Run: headless pygame with SDL's dummy video driver; simulated clock (each Clock.tick advances the game by its frame time, no real sleeping); random seed 0; keys injected as events and as key.get_pressed() state; mouse plan: one left click at the window centre at the start of phase 2, then a move to the lower-right quarter at the start of phase 3.
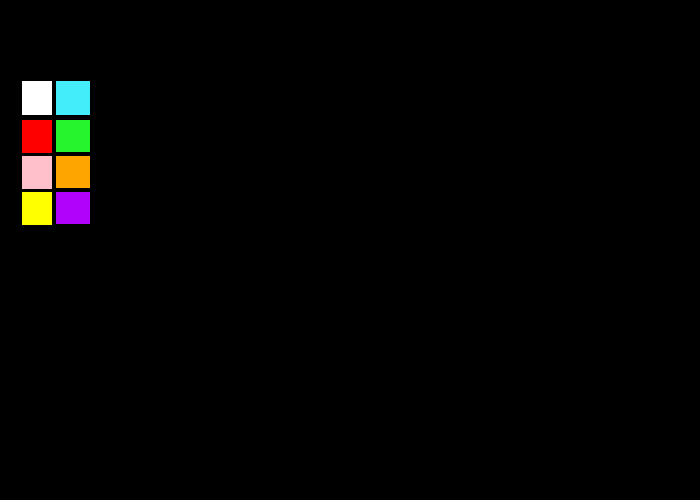
Frame 1 of 4 · flips 1–60 · no input
Frame 2 of 4 · flips 61–180 · clicked the window centre · tapped SPACE, RETURN · held RIGHT (→), D · screen unchanged from frame 1, image omitted
Frame 3 of 4 · flips 181–300 · moved the mouse to the lower-right quarter · held DOWN (↓), S · screen unchanged from frame 2, image omitted
Frame 4 of 4 · flips 301–420 · held LEFT (←), A, UP (↑), W · screen unchanged from frame 3, image omitted

The pygame program that drew these frames:

#Imports
import pygame.gfxdraw
import pygame

#Initializing
pygame.init()

#Paint surface variables
screen_width = 700
screen_height =500
screen = pygame.display.set_mode((screen_width, screen_height))
baseLayer = pygame.Surface((screen_width, screen_height))

#Setting up FPS
clock = pygame.time.Clock()
FPS = 60

#Defining colors
white = (255, 255, 255)
blue = (67,238,250)
red = (255, 0, 0)
black = (0, 0, 0)
green = (38,245,45)
pink = (255,192,203)
orange = (255,165,0)
yellow = (255,255,0)
violet = (177, 3, 252)

#Defining rect value for colors in colorbox
col1= (22, 81, 30, 34)
col2= (56, 81, 34, 34)
col3= (22, 120, 30, 33)
col4= (56, 120, 34, 32)
col5= (22, 156, 30, 33)
col6= (56, 156, 34, 32)
col7= (22, 192, 30, 33)
col8= (56, 192, 34, 32)

#Rect that highlight which button is selected
buttonselect = (22, 81, 30, 34)

def drawrectangle():    
    pygame.gfxdraw.box(screen, col1, white)
    pygame.gfxdraw.box(screen, col2, blue)
    pygame.gfxdraw.box(screen, col3, red)
    pygame.gfxdraw.box(screen, col4, green)
    pygame.gfxdraw.box(screen, col5, pink)
    pygame.gfxdraw.box(screen, col6, orange)
    pygame.gfxdraw.box(screen, col7, yellow)
    pygame.gfxdraw.box(screen, col8, violet)

def calculateRect(x1, y1, x2, y2):
    return pygame.Rect(min(x1, x2), min(y1, y2), abs(x1 - x2), abs(y1 - y2))

def draw_pencil(screen, prevX, prevY, currentX, currentY, color):
    pygame.draw.line(screen, color, (prevX, prevY), (currentX, currentY))

def draw_rect(screen, prevX, prevY, currentX, currentY, baseLayer, color):
    screen.blit(baseLayer, (0, 0))
    r = calculateRect(prevX, prevY, currentX, currentY)
    pygame.draw.rect(screen, color,pygame.Rect(r), 1)

def erase(screen, prevX, prevY, currentX, currentY):
    pygame.draw.line(screen, black, (prevX, prevY), (currentX, currentY), 20)

def main():
    global buttonselect, FPS

    #Mouse positions    
    prevX = -1
    prevY = -1
    currentX = -1
    currentY = -1
    
    #Setting up canvas
    screen.fill((0, 0, 0))
    drawrectangle()
    isMouseDown = False
    mode = 'pencil'
    color = white

    while True:
        for event in pygame.event.get():
            if event.type == pygame.QUIT:
                return

            #Getting mouse positions
            if event.type == pygame.MOUSEBUTTONDOWN:
                if event.button == 1: 
                    isMouseDown = True
                    currentX =  event.pos[0]
                    currentY =  event.pos[1]    
                    prevX =  event.pos[0]
                    prevY =  event.pos[1]

            if event.type == pygame.MOUSEBUTTONUP:
                isMouseDown = False
                baseLayer.blit(screen, (0, 0))

            if event.type == pygame.MOUSEMOTION:
                if isMouseDown:
                    currentX =  event.pos[0]
                    currentY =  event.pos[1]

            #Selecting modes
            if event.type == pygame.KEYDOWN:
                if event.key == pygame.K_r:
                    mode = 'pencil'
                elif event.key == pygame.K_g:
                    mode = 'rect'
                elif event.key == pygame.K_b:
                    mode = 'erase'

        #Check for button clicks
        t = pygame.mouse.get_pressed()
        if t[0] == 1:     
            mousepos = pygame.mouse.get_pos()
            if 22 < mousepos[0] < 52 and 81 < mousepos[1] < 115:
                color = white
                drawrectangle()         
                buttonselect = (22, 81, 30, 34)
                
            elif 56 < mousepos[0] < 90 and 81 < mousepos[1] < 115:
                color = blue
                drawrectangle()
                buttonselect = (56, 81, 34, 34)
                
            elif 22 < mousepos[0] < 52 and 120 < mousepos[1] < 153:
                color = red
                drawrectangle()
                buttonselect = (22, 120, 30, 33)
                
            elif 56 < mousepos[0] < 90 and 120 < mousepos[1] < 152:
                color = green
                drawrectangle()
                buttonselect = (56, 120, 34, 32)
                
            elif 22 < mousepos[0] < 52 and 156 < mousepos[1] < 189:
                color = pink
                drawrectangle()
                buttonselect = (22, 156, 30, 33)
                
            elif 56 < mousepos[0] < 90 and 156 < mousepos[1] < 188:
                color = orange
                drawrectangle()
                buttonselect = (56, 156, 34, 32)
                
            elif 22 < mousepos[0] < 52 and 192 < mousepos[1] < 225:
                color = yellow
                drawrectangle()
                buttonselect = (22, 192, 30, 33)
                
            elif 56 < mousepos[0] < 90 and 192 < mousepos[1] < 224:
                color = violet
                drawrectangle()
                buttonselect = (56, 192, 34, 32)

        #Drawing
        if isMouseDown and prevX != -1 and prevY != -1 and currentX != -1 and currentY != -1:
            if mode == 'pencil':
                draw_pencil(screen, prevX, prevY, currentX, currentY, color)
                prevX = currentX
                prevY = currentY
            elif mode == 'rect':
                draw_rect(screen, prevX, prevY, currentX, currentY, baseLayer, color)
            elif mode == 'erase':
                erase(screen, prevX, prevY, currentX, currentY)
                prevX = currentX
                prevY = currentY
        pygame.gfxdraw.rectangle(screen, buttonselect, white)
        
        pygame.display.flip()
        clock.tick(FPS)
        
main()
